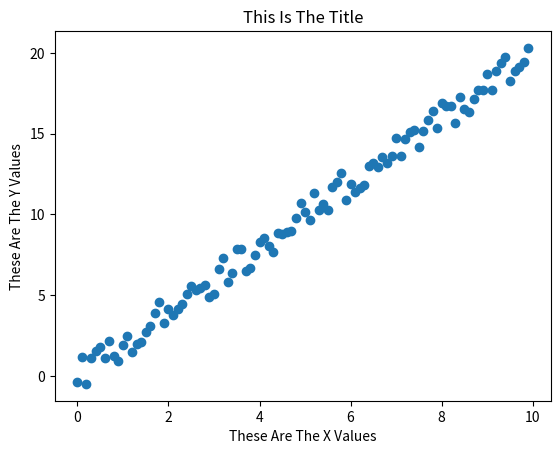

Generate this figure with matplotlib: (Note: this script raises an exception after producing the figure.)
import matplotlib.pyplot as plt
import random

num_pts = 100
divider = num_pts / 10
X = [x/divider for x in range(num_pts)]
Y = [2.0 * x + (random.random() - 0.5) * 2 for x in X]

plt.scatter(X, Y)
plt.title('This Is The Title')
plt.xlabel('These Are The X Values')
plt.ylabel('These Are The Y Values')
plt.show()

with open('./1_Fake_Data_Creation/linear_data.csv', 'w') as f:
    for i in range(len(X)):
        this_line = f'{X[i]}, {Y[i]}\n'
        f.write(this_line)
